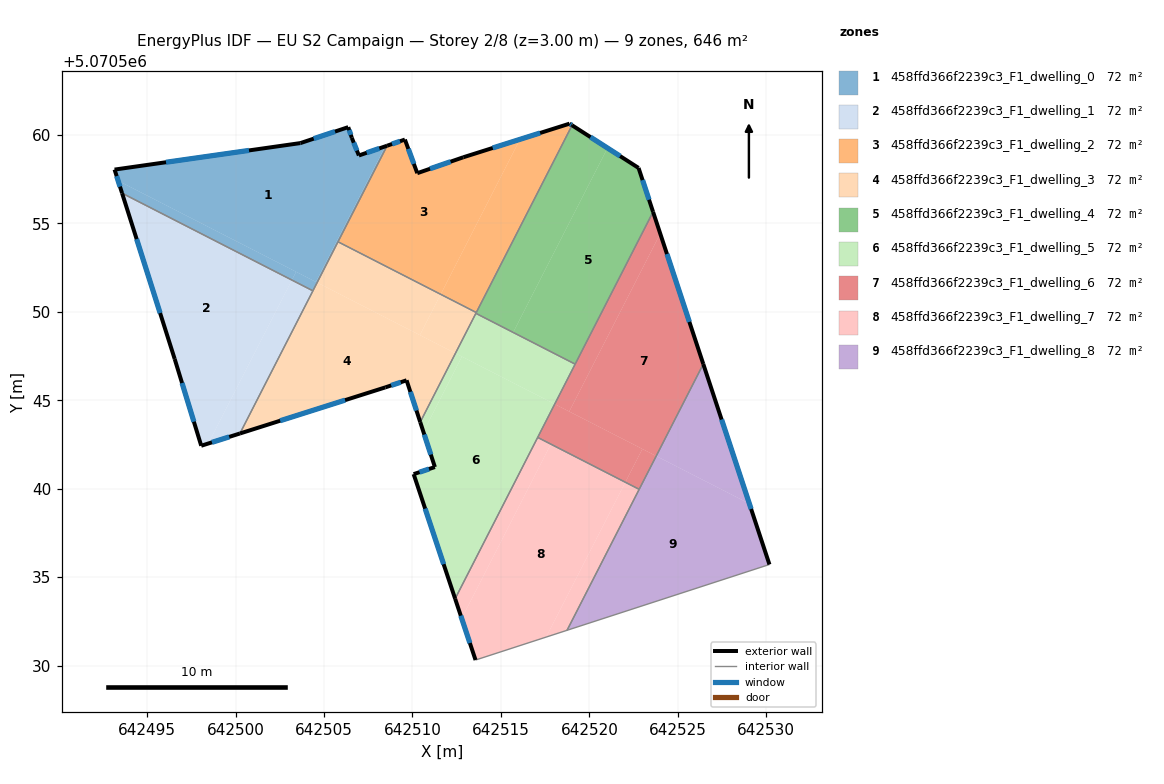
=== STOREY PLAN SPEC (per zone: floor XY polygon, exterior-wall plan segments, windows/doors) ===
zone 1: 458ffd366f2239c3_F1_dwelling_0  (71.8 m²)
  floor: (642508.46, 5070559.35) (642504.54, 5070551.69) (642493.36, 5070557.41) (642493.16, 5070558.04) (642503.67, 5070559.54) (642506.37, 5070560.44) (642506.57, 5070559.84) (642506.97, 5070558.84)
  floor: (642503.42, 5070552.26) (642503.18, 5070551.80) (642493.58, 5070556.71) (642493.36, 5070557.41)
  floor: (642504.61, 5070551.66) (642504.37, 5070551.19) (642503.18, 5070551.80) (642503.42, 5070552.26)
  floor: (642508.57, 5070559.39) (642504.61, 5070551.66) (642504.54, 5070551.69) (642508.46, 5070559.35)
  exterior wall: (642506.37, 5070560.44) – (642503.67, 5070559.54)  [2.8 m]
    window: (642505.62, 5070560.19) – (642504.42, 5070559.79)  [1.7 m²]
  exterior wall: (642506.57, 5070559.84) – (642506.37, 5070560.44)  [0.6 m]
    window: (642506.51, 5070560.01) – (642506.42, 5070560.27)  [0.4 m²]
  exterior wall: (642506.97, 5070558.84) – (642506.57, 5070559.84)  [1.1 m]
    window: (642506.86, 5070559.12) – (642506.68, 5070559.56)  [0.6 m²]
  exterior wall: (642508.57, 5070559.39) – (642506.97, 5070558.84)  [1.7 m]
    window: (642508.13, 5070559.24) – (642507.41, 5070558.99)  [1.0 m²]
  exterior wall: (642493.16, 5070558.04) – (642493.58, 5070556.71)  [1.4 m]
    window: (642493.28, 5070557.67) – (642493.47, 5070557.08)  [0.8 m²]
  exterior wall: (642503.67, 5070559.54) – (642493.16, 5070558.04)  [10.6 m]
    window: (642500.76, 5070559.12) – (642496.07, 5070558.46)  [6.3 m²]
  interior walls: 3
zone 2: 458ffd366f2239c3_F1_dwelling_1  (71.8 m²)
  floor: (642503.18, 5070551.80) (642498.45, 5070542.55) (642498.06, 5070542.43) (642496.56, 5070547.33) (642493.58, 5070556.71)
  floor: (642504.37, 5070551.19) (642500.25, 5070543.12) (642498.45, 5070542.55) (642503.18, 5070551.80)
  exterior wall: (642498.06, 5070542.43) – (642500.24, 5070543.12)  [2.3 m]
    window: (642498.66, 5070542.62) – (642499.64, 5070542.93)  [1.4 m²]
  exterior wall: (642496.56, 5070547.33) – (642498.06, 5070542.43)  [5.1 m]
    window: (642496.97, 5070545.98) – (642497.64, 5070543.79)  [3.1 m²]
  exterior wall: (642493.58, 5070556.71) – (642496.56, 5070547.33)  [9.8 m]
    window: (642494.41, 5070554.11) – (642495.73, 5070549.93)  [5.9 m²]
  interior walls: 2
zone 3: 458ffd366f2239c3_F1_dwelling_2  (71.8 m²)
  floor: (642516.08, 5070559.75) (642511.59, 5070550.99) (642505.79, 5070553.96) (642508.57, 5070559.39) (642509.57, 5070559.74) (642510.27, 5070557.84) (642512.87, 5070558.74)
  floor: (642519.02, 5070560.54) (642513.61, 5070549.96) (642511.59, 5070550.99) (642516.08, 5070559.75) (642518.88, 5070560.64)
  exterior wall: (642512.87, 5070558.74) – (642510.27, 5070557.84)  [2.8 m]
    window: (642512.15, 5070558.49) – (642510.99, 5070558.09)  [1.6 m²]
  exterior wall: (642518.88, 5070560.64) – (642512.87, 5070558.74)  [6.3 m]
    window: (642517.22, 5070560.11) – (642514.54, 5070559.26)  [3.8 m²]
  exterior wall: (642519.02, 5070560.54) – (642518.88, 5070560.64)  [0.2 m]
    window: (642518.98, 5070560.57) – (642518.92, 5070560.61)  [0.1 m²]
  exterior wall: (642509.57, 5070559.74) – (642508.57, 5070559.39)  [1.1 m]
    window: (642509.29, 5070559.64) – (642508.85, 5070559.49)  [0.6 m²]
  exterior wall: (642510.27, 5070557.84) – (642509.57, 5070559.74)  [2.0 m]
    window: (642510.08, 5070558.36) – (642509.76, 5070559.21)  [1.2 m²]
  interior walls: 3
zone 4: 458ffd366f2239c3_F1_dwelling_3  (71.8 m²)
  floor: (642512.43, 5070547.66) (642510.44, 5070543.76) (642509.67, 5070546.13) (642508.47, 5070545.73) (642500.25, 5070543.12) (642504.61, 5070551.66)
  floor: (642511.59, 5070550.99) (642510.42, 5070548.69) (642504.61, 5070551.66) (642505.79, 5070553.96)
  floor: (642513.61, 5070549.96) (642512.43, 5070547.66) (642510.42, 5070548.69) (642511.59, 5070550.99)
  exterior wall: (642508.47, 5070545.73) – (642509.67, 5070546.13)  [1.3 m]
    window: (642508.80, 5070545.84) – (642509.33, 5070546.02)  [0.8 m²]
  exterior wall: (642500.24, 5070543.12) – (642508.47, 5070545.73)  [8.6 m]
    window: (642502.52, 5070543.84) – (642506.19, 5070545.01)  [5.2 m²]
  exterior wall: (642509.67, 5070546.13) – (642510.44, 5070543.76)  [2.5 m]
    window: (642509.88, 5070545.47) – (642510.22, 5070544.42)  [1.5 m²]
  interior walls: 5
zone 5: 458ffd366f2239c3_F1_dwelling_4  (71.8 m²)
  floor: (642522.78, 5070558.13) (642523.60, 5070555.65) (642519.20, 5070547.04) (642515.69, 5070548.84) (642521.03, 5070559.26)
  floor: (642521.03, 5070559.26) (642515.69, 5070548.84) (642513.58, 5070549.91) (642519.02, 5070560.54)
  exterior wall: (642522.78, 5070558.13) – (642519.02, 5070560.54)  [4.5 m]
    window: (642521.74, 5070558.80) – (642520.06, 5070559.88)  [2.7 m²]
  exterior wall: (642523.60, 5070555.65) – (642522.78, 5070558.13)  [2.6 m]
    window: (642523.37, 5070556.34) – (642523.01, 5070557.45)  [1.6 m²]
  interior walls: 4
zone 6: 458ffd366f2239c3_F1_dwelling_5  (71.8 m²)
  floor: (642518.04, 5070544.78) (642512.41, 5070533.78) (642510.07, 5070540.83) (642511.27, 5070541.22) (642510.62, 5070543.21) (642512.80, 5070547.47)
  floor: (642512.80, 5070547.47) (642510.62, 5070543.21) (642510.44, 5070543.76) (642512.43, 5070547.66)
  floor: (642519.20, 5070547.04) (642518.04, 5070544.78) (642512.43, 5070547.66) (642513.58, 5070549.91)
  exterior wall: (642511.27, 5070541.22) – (642510.07, 5070540.83)  [1.3 m]
    window: (642510.93, 5070541.11) – (642510.40, 5070540.94)  [0.8 m²]
  exterior wall: (642510.44, 5070543.76) – (642511.27, 5070541.22)  [2.7 m]
    window: (642510.67, 5070543.06) – (642511.04, 5070541.93)  [1.6 m²]
  exterior wall: (642510.07, 5070540.83) – (642512.41, 5070533.78)  [7.4 m]
    window: (642510.72, 5070538.87) – (642511.76, 5070535.73)  [4.4 m²]
  interior walls: 4
zone 7: 458ffd366f2239c3_F1_dwelling_6  (71.8 m²)
  floor: (642524.01, 5070554.42) (642526.44, 5070547.05) (642523.78, 5070541.85) (642518.86, 5070544.36)
  floor: (642523.78, 5070541.85) (642522.81, 5070539.97) (642522.03, 5070540.37) (642523.00, 5070542.25)
  floor: (642523.60, 5070555.65) (642524.01, 5070554.42) (642518.86, 5070544.36) (642518.04, 5070544.78)
  floor: (642523.00, 5070542.25) (642522.03, 5070540.37) (642517.08, 5070542.90) (642518.04, 5070544.78)
  exterior wall: (642526.44, 5070547.05) – (642523.60, 5070555.65)  [9.1 m]
    window: (642525.65, 5070549.43) – (642524.39, 5070553.27)  [5.4 m²]
  interior walls: 4
zone 8: 458ffd366f2239c3_F1_dwelling_7  (71.8 m²)
  floor: (642522.03, 5070540.37) (642517.56, 5070531.61) (642513.56, 5070530.32) (642512.78, 5070532.67) (642517.82, 5070542.52)
  floor: (642517.82, 5070542.52) (642512.78, 5070532.67) (642512.41, 5070533.78) (642517.08, 5070542.90)
  floor: (642522.81, 5070539.97) (642518.74, 5070532.00) (642517.56, 5070531.61) (642522.03, 5070540.37)
  exterior wall: (642512.41, 5070533.78) – (642513.56, 5070530.32)  [3.7 m]
    window: (642512.73, 5070532.82) – (642513.25, 5070531.28)  [2.2 m²]
  interior walls: 4
zone 9: 458ffd366f2239c3_F1_dwelling_8  (71.8 m²)
  floor: (642529.04, 5070539.15) (642530.18, 5070535.72) (642518.74, 5070532.00) (642523.78, 5070541.85)
  floor: (642526.44, 5070547.05) (642529.04, 5070539.15) (642523.78, 5070541.85)
  exterior wall: (642530.18, 5070535.72) – (642526.44, 5070547.05)  [11.9 m]
    window: (642529.14, 5070538.85) – (642527.47, 5070543.91)  [7.1 m²]
  interior walls: 3

=== DERIVED (storey summary) ===
Building: EU S2 Campaign
Storey: 2 of 8  (floor level z = 3.00 m)
Storey gross floor area: 646.1 m²
Zones on this storey: 9
  - 458ffd366f2239c3_F1_dwelling_0: floor 71.8 m²; exterior wall 18.3 m (54.8 m²); 6 window(s) 10.9 m²; WWR 19.9%
  - 458ffd366f2239c3_F1_dwelling_1: floor 71.8 m²; exterior wall 17.3 m (51.8 m²); 3 window(s) 10.3 m²; WWR 19.9%
  - 458ffd366f2239c3_F1_dwelling_2: floor 71.8 m²; exterior wall 12.3 m (36.9 m²); 5 window(s) 7.4 m²; WWR 19.9%
  - 458ffd366f2239c3_F1_dwelling_3: floor 71.8 m²; exterior wall 12.4 m (37.1 m²); 3 window(s) 7.4 m²; WWR 19.9%
  - 458ffd366f2239c3_F1_dwelling_4: floor 71.8 m²; exterior wall 7.1 m (21.2 m²); 2 window(s) 4.2 m²; WWR 19.9%
  - 458ffd366f2239c3_F1_dwelling_5: floor 71.8 m²; exterior wall 11.4 m (34.1 m²); 3 window(s) 6.8 m²; WWR 19.9%
  - 458ffd366f2239c3_F1_dwelling_6: floor 71.8 m²; exterior wall 9.1 m (27.2 m²); 1 window(s) 5.4 m²; WWR 19.9%
  - 458ffd366f2239c3_F1_dwelling_7: floor 71.8 m²; exterior wall 3.7 m (11.0 m²); 1 window(s) 2.2 m²; WWR 19.9%
  - 458ffd366f2239c3_F1_dwelling_8: floor 71.8 m²; exterior wall 11.9 m (35.8 m²); 1 window(s) 7.1 m²; WWR 19.9%
Zone adjacency (shared interzone walls):
  - 458ffd366f2239c3_F1_dwelling_0 ↔ 458ffd366f2239c3_F1_dwelling_1
  - 458ffd366f2239c3_F1_dwelling_0 ↔ 458ffd366f2239c3_F1_dwelling_2
  - 458ffd366f2239c3_F1_dwelling_0 ↔ 458ffd366f2239c3_F1_dwelling_3
  - 458ffd366f2239c3_F1_dwelling_1 ↔ 458ffd366f2239c3_F1_dwelling_3
  - 458ffd366f2239c3_F1_dwelling_2 ↔ 458ffd366f2239c3_F1_dwelling_3
  - 458ffd366f2239c3_F1_dwelling_2 ↔ 458ffd366f2239c3_F1_dwelling_4
  - 458ffd366f2239c3_F1_dwelling_3 ↔ 458ffd366f2239c3_F1_dwelling_4
  - 458ffd366f2239c3_F1_dwelling_3 ↔ 458ffd366f2239c3_F1_dwelling_5
  - 458ffd366f2239c3_F1_dwelling_4 ↔ 458ffd366f2239c3_F1_dwelling_5
  - 458ffd366f2239c3_F1_dwelling_4 ↔ 458ffd366f2239c3_F1_dwelling_6
  - 458ffd366f2239c3_F1_dwelling_5 ↔ 458ffd366f2239c3_F1_dwelling_6
  - 458ffd366f2239c3_F1_dwelling_5 ↔ 458ffd366f2239c3_F1_dwelling_7
  - 458ffd366f2239c3_F1_dwelling_6 ↔ 458ffd366f2239c3_F1_dwelling_7
  - 458ffd366f2239c3_F1_dwelling_6 ↔ 458ffd366f2239c3_F1_dwelling_8
  - 458ffd366f2239c3_F1_dwelling_7 ↔ 458ffd366f2239c3_F1_dwelling_8